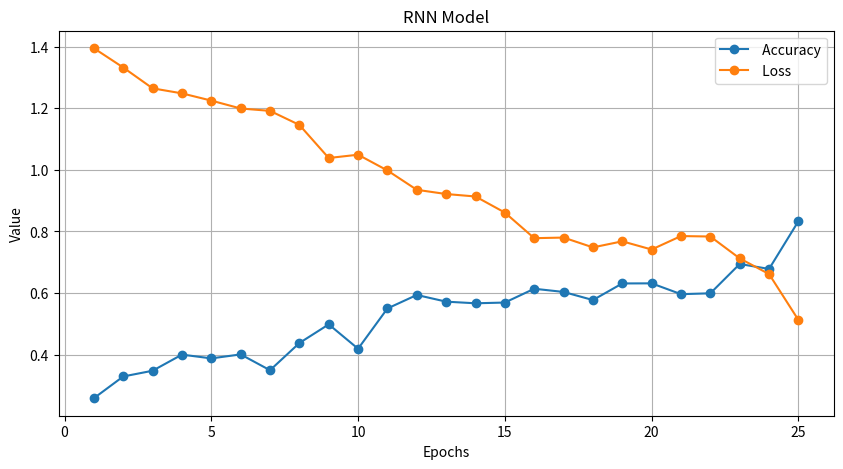

The matplotlib source for this figure:
import matplotlib.pyplot as plt

epochs = list(range(1, 26))
accuracy = [ 0.2587, 0.3293 , 0.3479, 0.4002, 0.3880, 0.4009,0.3495, 0.4378 , 0.4984, 0.4193,
            0.5500, 0.5938,  0.5721, 0.5668, 0.5692,0.6140,  0.6036, 0.5773, 0.6312, 0.6315,0.5964,0.5992, 0.6943,0.6783,0.8333]
loss = [1.3946, 1.3320, 1.2644, 1.2481, 1.2246, 1.1990, 1.1913, 1.1457, 1.0383, 1.0490,
        0.9978,  0.9351, 0.9214,0.9134, 0.8612, 0.7781, 0.7801, 0.7482, 0.7679, 0.7413,0.7850,0.7835,0.7125,0.6616,0.5126]

plt.figure(figsize=(10, 5))
plt.plot(epochs, accuracy, label=" Accuracy", marker="o", linestyle="-")
plt.plot(epochs, loss, label=" Loss", marker="o", linestyle="-")
plt.xlabel("Epochs")
plt.ylabel("Value")
plt.title("RNN Model")
plt.legend()
plt.grid(True)
plt.show()
